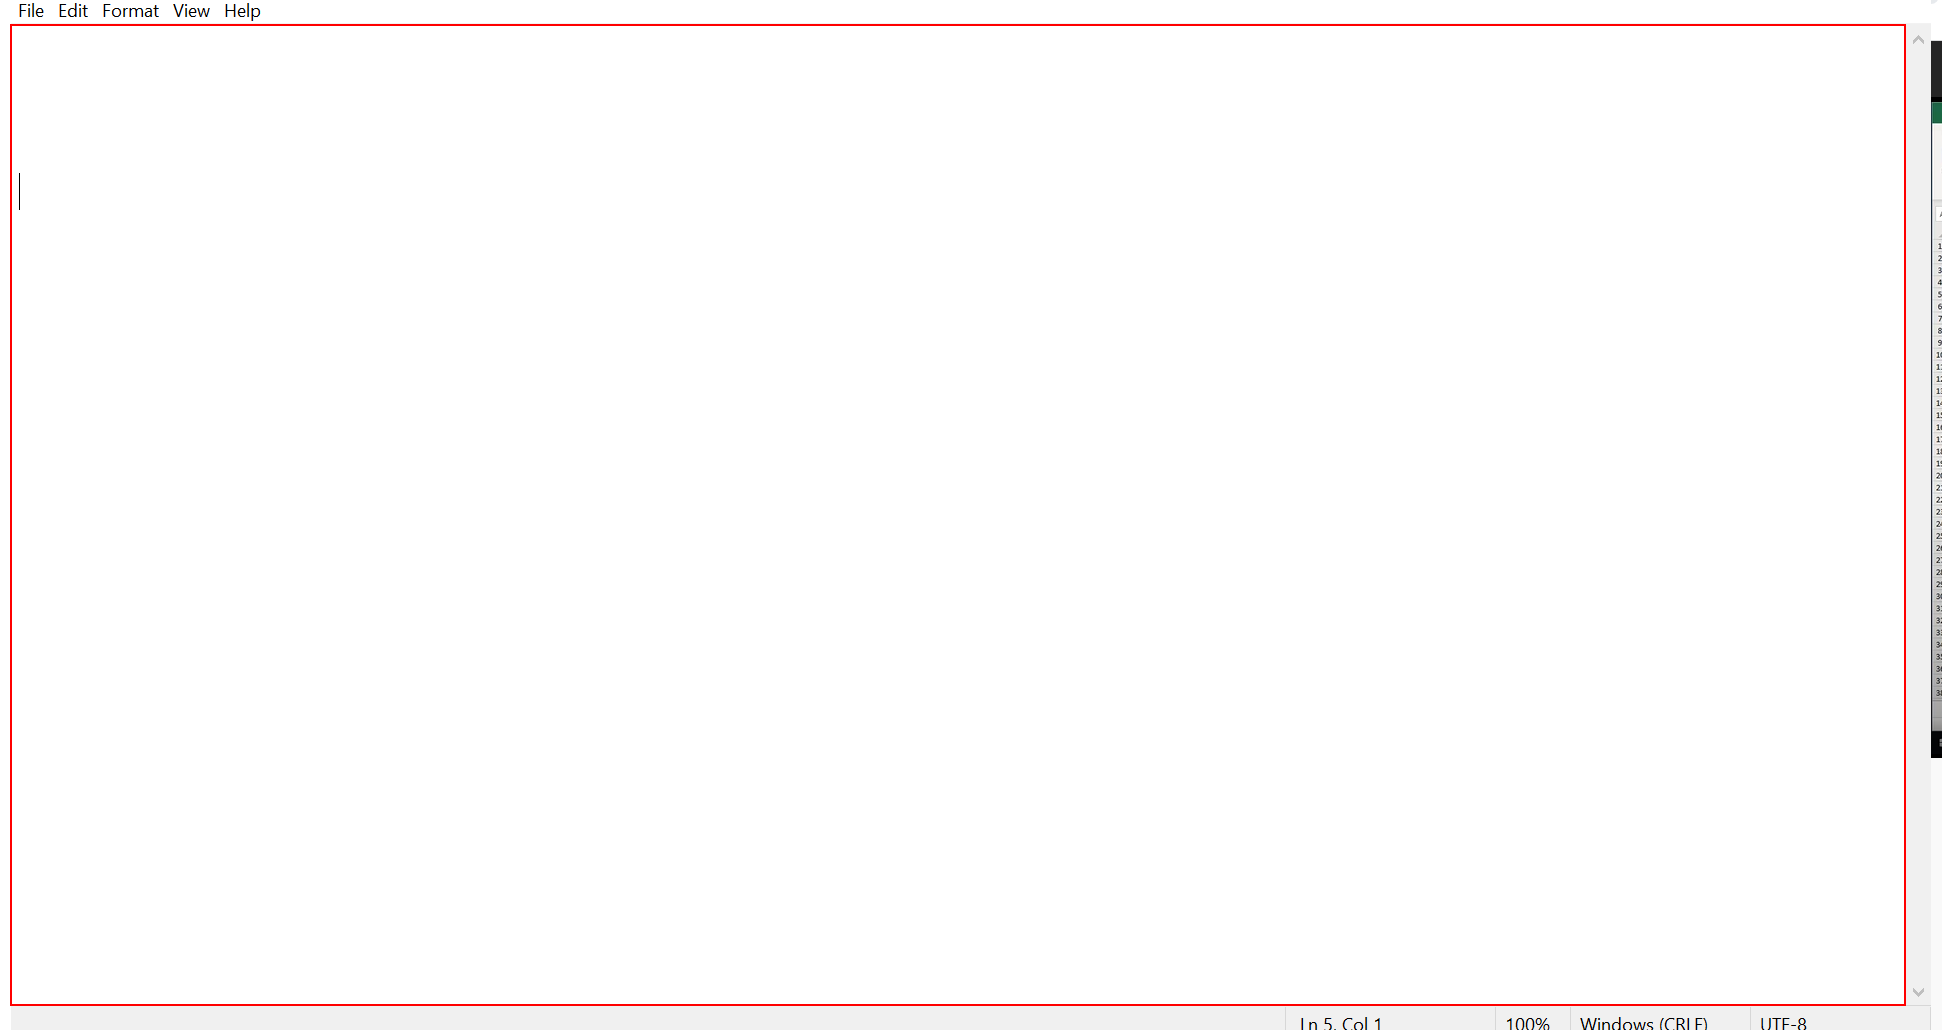
Task: Exemple from internet about excel data table
Workflow: Main

Step 1 [then]: type "[row.Item("Rep").ToString +", "+ row.Item("Region").ToString +", "+ row.Item("Total").ToString+ "[k(enter)]"]" into the editable text 'Text Editor' in window '* - Notepad' (notepad.exe)
